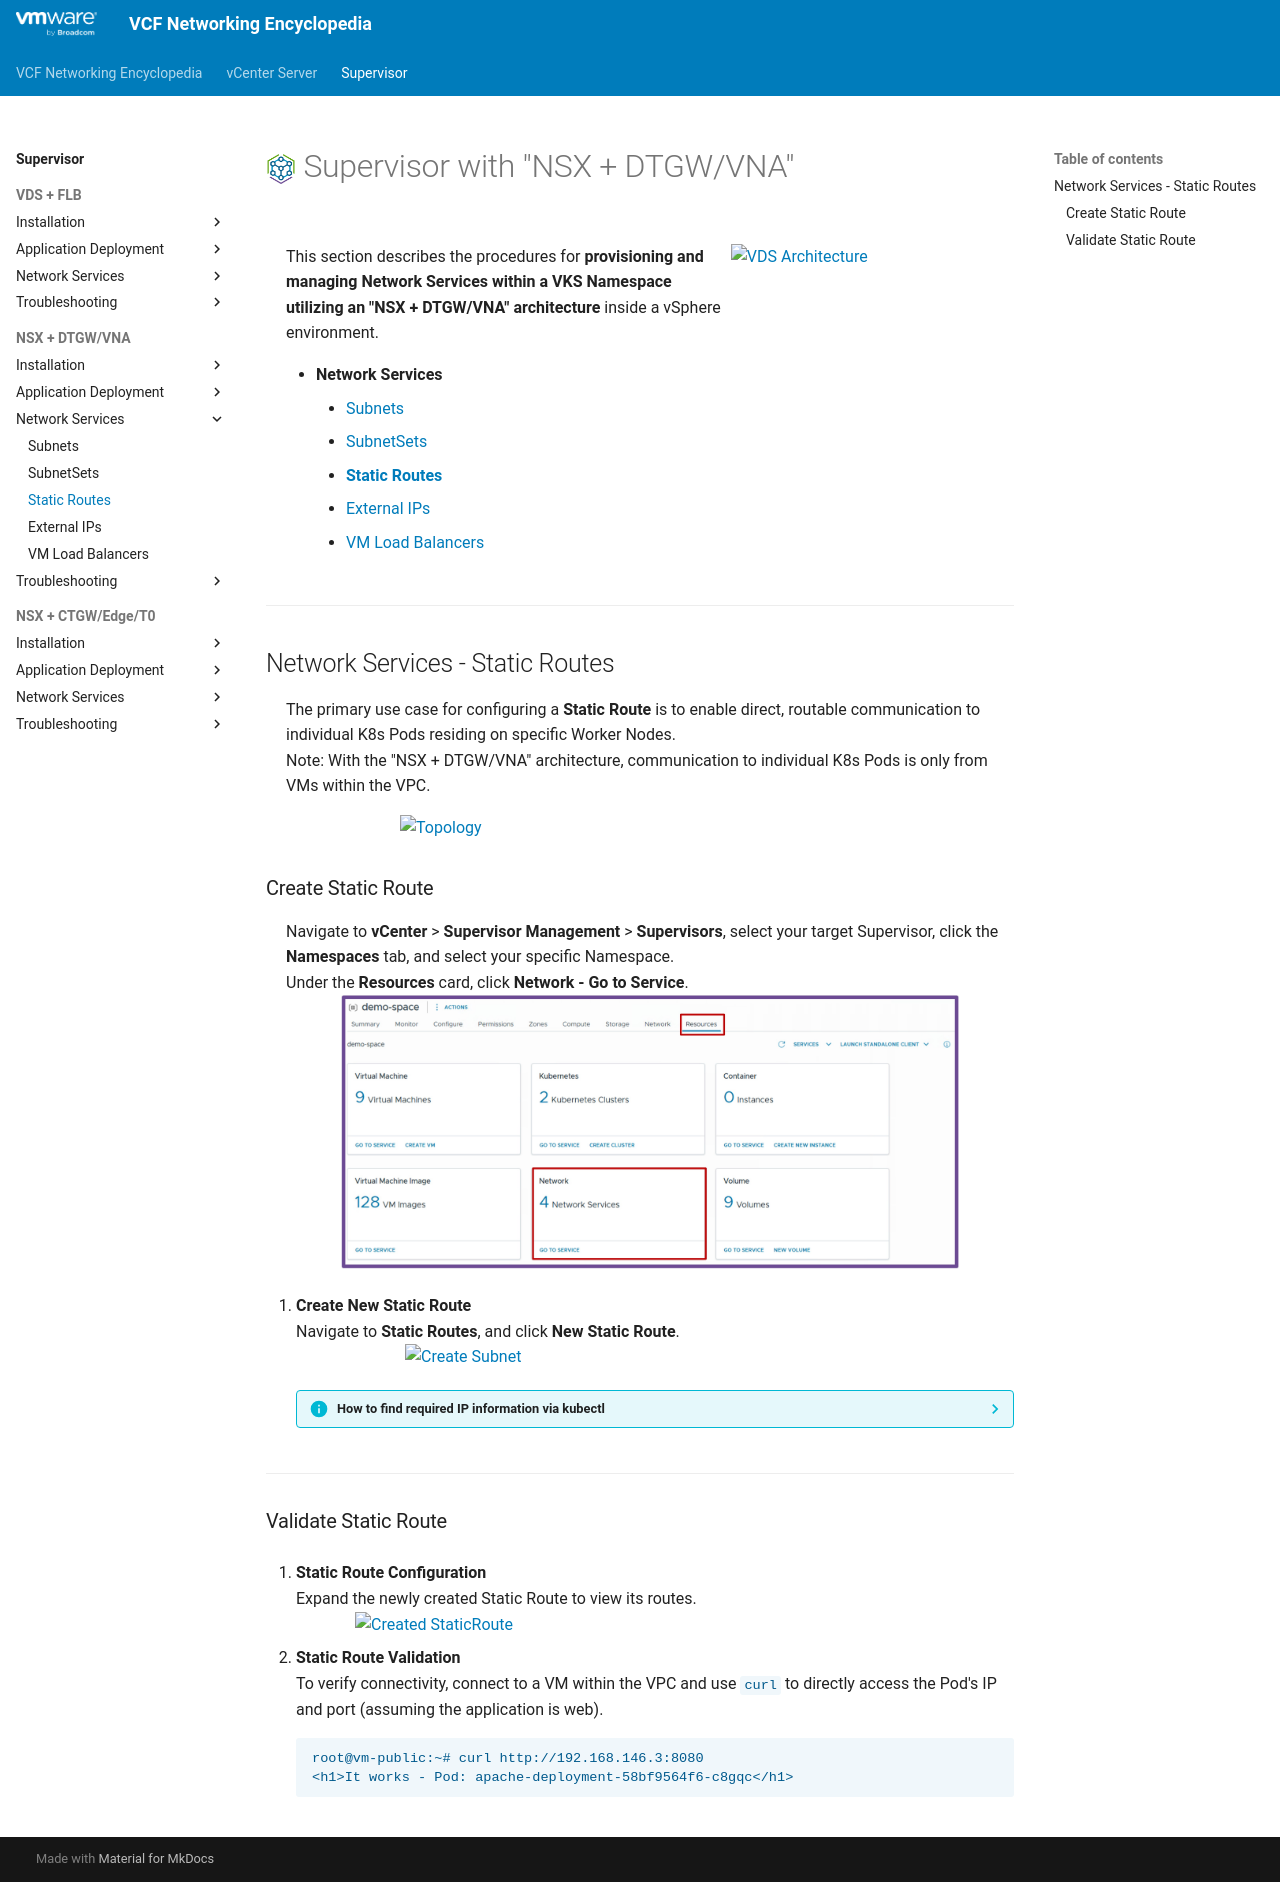

repository: vmware/vcf-networking-encyclopedia · page: supervisor/2h3-network-staticroute/index.html · generator: mkdocs

<h1>
  <img src="../../assets/VKS.png" style="height:30px; vertical-align:middle;"> Supervisor with "NSX + DTGW/VNA"
</h1>

<div class="grid" markdown style="grid-template-columns: 60% 40%">

<div markdown>

This section describes the procedures for **provisioning and managing Network Services within a VKS Namespace utilizing an "NSX + DTGW/VNA" architecture** inside a vSphere environment.

* **Network Services**
    * [Subnets](2h1-network-subnet.md)
    * [SubnetSets](2h2-network-subnetset.md)
    * [**Static Routes**](#networkservices)
    * [External IPs](2h4-network-externalip.md)
    * [VM Load Balancers](2h5-network-lb.md)
</div>

<div markdown>
<img src="../images/2h3-0-staticroute.jpg" style="width: 85% !important; max-width: 250px;" alt="VDS Architecture">
</div>
</div>

---

## Network Services - Static Routes {: #networkservices }

The primary use case for configuring a **Static Route** is to enable direct, routable communication to individual K8s Pods residing on specific Worker Nodes.  
Note: With the "NSX + DTGW/VNA" architecture, communication to individual K8s Pods is only from VMs within the VPC.

<img src="../images/2h3-1-Topology.jpg" style="display: block; margin: 0 auto; width: 85% !important; max-width: 500px;" alt="Topology">

### Create Static Route

Navigate to **vCenter** > **Supervisor Management** > **Supervisors**, select your target Supervisor, click the **Namespaces** tab, and select your specific Namespace.  
Under the **Resources** card, click **Network - Go to Service**.  
<img src="../images/2h1-1-network.jpg" style="display: block; margin: 0 auto; width: 85% !important; max-width: 900px;" alt="Network Service">

1. **Create New Static Route**  
Navigate to **Static Routes**, and click **New Static Route**.  
<img src="../images/2h3-1a-staticroutecreate.jpg" style="display: block; margin: 0 auto; width: 85% !important; max-width: 500px;" alt="Create Subnet">  

    ??? info "How to find required IP information via kubectl"
        1. **Find the Pod subnet (CIDR) of each K8s Node** 
        ```text
        kubectl get nodes -o custom-columns="NODE:.metadata.name,NODE-IP:.status.addresses[0].address,POD-CIDR:.spec.podCIDR"
        ```
          
            ??? abstract "Output example"
                <pre><code>PS C:\Users\Administrator\Documents> <b>kubectl get nodes -o custom-columns="NODE:.metadata.name,NODE-IP:.status.addresses[0].address,POD-CIDR:.spec.podCIDR"</b>
                NODE                                   NODE-IP      POD-CIDR
                my-cluster-wglt6-dlpqm                 172.30.0.2   192.168.144.0/24
                my-cluster-wglt6-jv9t5                 172.30.0.6   192.168.148.0/24
                my-cluster-wglt6-n9m25                 172.30.0.7   192.168.149.0/24
                my-cluster-workers-qjq5s-xj695-2kt4z   172.30.0.4   192.168.147.0/24
                <b>my-cluster-workers-qjq5s-xj695-dff4g   172.30.0.5   192.168.146.0/24</b>
                my-cluster-workers-qjq5s-xj695-p55n8   172.30.0.3   192.168.145.0/24
                </code></pre>

        1. **Find the target Pod's IP address**  
        ```text
        kubectl get pods -n <namespace> -o wide
        ```

            ??? abstract "Output example"
                <pre><code>PS C:\Users\Administrator\Documents> <b>kubectl get pods -n ns1 -o wide</b>
                NAME                                 READY   STATUS    RESTARTS   AGE   IP              NODE                                   NOMINATED NODE   READINESS GATES
                <b>apache-deployment-58bf9564f6-c8gqc   1/1     Running   0          8d    192.168.146.3   my-cluster-workers-qjq5s-xj695-dff4g   &lt;none&gt;           &lt;none&gt;</b>
                apache-deployment-58bf9564f6-dpmcd   1/1     Running   0          8d    192.168.147.3   my-cluster-workers-qjq5s-xj695-2kt4z   &lt;none&gt;           &lt;none&gt;
                </code></pre>

        1. **Find the target Pod's listening port**  
        ```text
        kubectl describe pod <pod> -n <namespace> | Select-String "Port" | Select-String -NotMatch "Host"
        ```

            ??? abstract "Output example"
                <pre><code>PS C:\Users\Administrator\Documents> <b>kubectl describe pod apache-deployment-58bf9564f6-c8gqc -n ns1 | Select-String "Port" | Select-String -NotMatch "Host"</b>
                    Port:          <b>8080/TCP</b>
                </code></pre>

---

### Validate Static Route 

1. **Static Route Configuration**  
Expand the newly created Static Route to view its routes.
<img src="../images/2h3-2a-staticroutecreated.jpg" style="display: block; margin: 0 auto; width: 85% !important; max-width: 600px;" alt="Created StaticRoute">  

1. **Static Route Validation**  
To verify connectivity, connect to a VM within the VPC and use `curl` to directly access the Pod's IP and port (assuming the application is web).
```text
root@vm-public:~# curl http://192.168.146.3:8080
<h1>It works - Pod: apache-deployment-58bf9564f6-c8gqc</h1>
```
